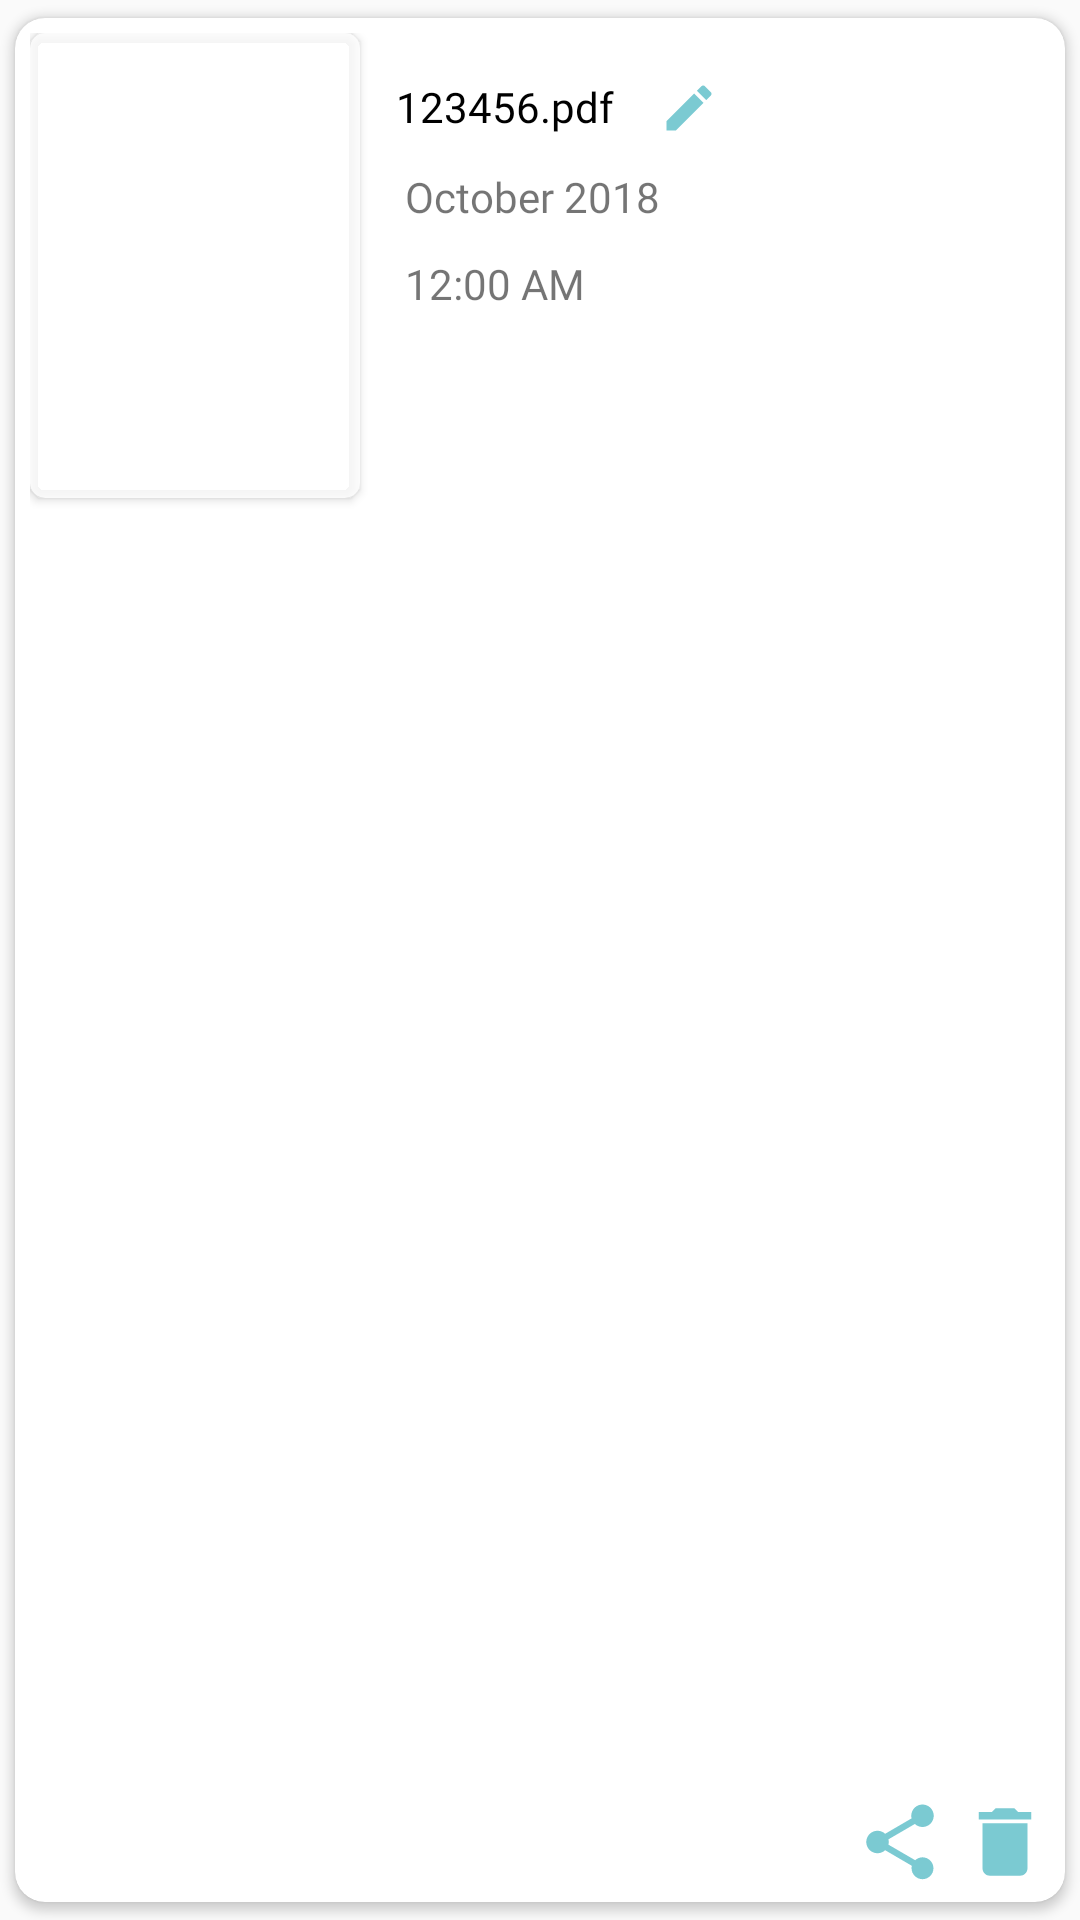

Android layout source for this screen:
<!-- AndroidManifest.xml: application theme AppTheme -->
<!-- res/layout/pdf_item.xml -->
<?xml version="1.0" encoding="utf-8"?>
<androidx.cardview.widget.CardView xmlns:android="http://schemas.android.com/apk/res/android"
    android:layout_width="match_parent"
    android:layout_height="175dp"
    xmlns:app="http://schemas.android.com/apk/res-auto"
    xmlns:tools="http://schemas.android.com/tools"
    app:cardCornerRadius="10dp"
    android:elevation="5dp"
    app:cardUseCompatPadding="true">
    <RelativeLayout
        android:id="@+id/pdf_viewer"
        android:layout_margin="5dp"
        android:layout_width="match_parent"
        android:layout_height="wrap_content"
        android:orientation="horizontal">
        <androidx.cardview.widget.CardView
            android:id="@+id/card_image"
            android:layout_width="wrap_content"
            android:backgroundTint="#CCFFFFFF"
            android:layout_height="wrap_content"
            app:cardCornerRadius="5dp"
            android:elevation="2dp">


        <ImageView
            android:layout_margin="5dp"
            android:id="@+id/list_image"
            android:layout_width="100dp"
            android:layout_height="145dp"
            android:scaleType="fitXY"/>
        </androidx.cardview.widget.CardView>
        <LinearLayout
            android:padding="5dp"
            android:layout_marginTop="10dp"
            android:layout_marginStart="5dp"
            android:layout_width="wrap_content"
            android:layout_height="wrap_content"
            android:layout_toEndOf="@+id/card_image"
            android:orientation="vertical">
            <LinearLayout
                android:layout_width="wrap_content"
                android:layout_height="wrap_content"
                android:orientation="horizontal">

            <TextView

                android:id="@+id/list_name"
                android:layout_width="wrap_content"
                android:layout_height="wrap_content"
                android:textColor="@android:color/black"
                android:textSize="14sp"
                android:layout_marginStart="2dp"
                android:text="123456.pdf"
                android:fontFamily="@font/caviar_dreams"/>
            <ImageView
                android:id="@+id/edit_name"
                android:layout_width="20dp"
                android:layout_height="20dp"
                android:layout_marginStart="15dp"
                android:src="@drawable/ic_edit"/>

            </LinearLayout>
            <TextView
                android:id="@+id/list_date"
                android:layout_width="wrap_content"
                android:layout_height="wrap_content"
                android:paddingStart="5dp"
                android:text="October 2018"
                android:fontFamily="@font/caviar_dreams"
                android:layout_marginTop="10dp"/>
            <TextView
                android:id="@+id/list_time"
                android:layout_width="wrap_content"
                android:layout_height="wrap_content"
                android:paddingStart="5dp"
                android:text="12:00 AM"
                android:fontFamily="@font/caviar_dreams"
                android:layout_marginTop="10dp"/>
        </LinearLayout>
        <LinearLayout
            android:layout_width="wrap_content"
            android:layout_height="wrap_content"
            android:layout_alignParentEnd="true"
            android:layout_alignParentBottom="true"
            android:orientation="horizontal">
            <ImageView
                android:id="@+id/pdf_share"
                android:layout_width="wrap_content"
                android:layout_height="wrap_content"
                android:layout_marginRight="5dp"
                android:src="@drawable/ic_share_black_30dp"/>

        <ImageView
            android:id="@+id/pdf_delete"
            android:layout_width="wrap_content"
            android:layout_height="wrap_content"
            android:src="@drawable/ic_delete_black_24dp"/>

        </LinearLayout>

    </RelativeLayout>
</androidx.cardview.widget.CardView>
<!-- resources referenced by this layout -->
<resources>
  <!-- drawable ic_delete_black_24dp (drawable) -->
  <vector android:alpha="0.7" android:height="30dp" android:tint="#41B3BF"
      android:viewportHeight="24.0" android:viewportWidth="24.0"
      android:width="30dp" xmlns:android="http://schemas.android.com/apk/res/android">
      <path android:fillColor="#FF000000" android:pathData="M6,19c0,1.1 0.9,2 2,2h8c1.1,0 2,-0.9 2,-2V7H6v12zM19,4h-3.5l-1,-1h-5l-1,1H5v2h14V4z"/>
  </vector>
  <!-- drawable ic_edit (drawable) -->
  <vector android:alpha="0.7" android:height="24dp" android:tint="#41B3BF"
      android:viewportHeight="24.0" android:viewportWidth="24.0"
      android:width="24dp" xmlns:android="http://schemas.android.com/apk/res/android">
      <path android:fillColor="#FF000000" android:pathData="M3,17.25V21h3.75L17.81,9.94l-3.75,-3.75L3,17.25zM20.71,7.04c0.39,-0.39 0.39,-1.02 0,-1.41l-2.34,-2.34c-0.39,-0.39 -1.02,-0.39 -1.41,0l-1.83,1.83 3.75,3.75 1.83,-1.83z"/>
  </vector>
  <!-- drawable ic_share_black_30dp (drawable) -->
  <vector android:alpha="0.7" android:height="30dp" android:tint="#41B3BF"
      android:viewportHeight="24.0" android:viewportWidth="24.0"
      android:width="30dp" xmlns:android="http://schemas.android.com/apk/res/android">
      <path android:fillColor="#FF000000" android:pathData="M18,16.08c-0.76,0 -1.44,0.3 -1.96,0.77L8.91,12.7c0.05,-0.23 0.09,-0.46 0.09,-0.7s-0.04,-0.47 -0.09,-0.7l7.05,-4.11c0.54,0.5 1.25,0.81 2.04,0.81 1.66,0 3,-1.34 3,-3s-1.34,-3 -3,-3 -3,1.34 -3,3c0,0.24 0.04,0.47 0.09,0.7L8.04,9.81C7.5,9.31 6.79,9 6,9c-1.66,0 -3,1.34 -3,3s1.34,3 3,3c0.79,0 1.5,-0.31 2.04,-0.81l7.12,4.16c-0.05,0.21 -0.08,0.43 -0.08,0.65 0,1.61 1.31,2.92 2.92,2.92 1.61,0 2.92,-1.31 2.92,-2.92s-1.31,-2.92 -2.92,-2.92z"/>
  </vector>
  <style name="AppTheme" parent="Theme.AppCompat.Light.NoActionBar">
          
          <item name="colorPrimary">@color/colorPrimary</item>
          <item name="colorPrimaryDark">@color/background</item>
          <item name="colorAccent">@color/colorAccent</item>
          <item name="android:actionOverflowButtonStyle">@style/MyActionButtonOverflow</item>
  
      </style>
  <color name="colorPrimary">#3ca6f3</color>
  <color name="background">#41B3BF</color>
  <color name="colorAccent">#03DAC5</color>
  <style name="MyActionButtonOverflow" parent="android:style/Widget.Holo.Light.ActionButton.Overflow">
          <item name="android:src">@drawable/open_menu</item>
          <item name="android:background">?android:attr/actionBarItemBackground</item>
          <item name="android:contentDescription">"Lala"</item>
      </style>
  <!-- drawable open_menu: png bitmap (drawable, 359 bytes) -->
</resources>
